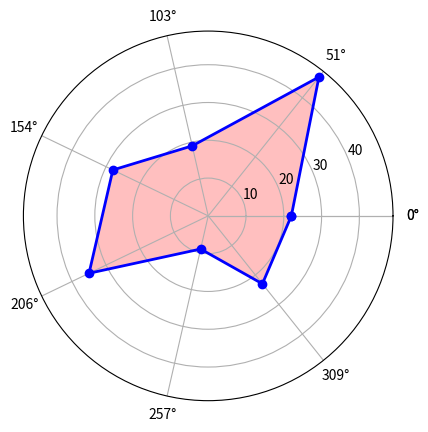

Recreate this plot in Python. (Note: this script raises an exception after producing the figure.)
import numpy as np
import matplotlib.pyplot as plt

#=======自己设置开始============
#标签
labels = np.array(['1-3年','10年以上','1年以内','3-5年','5-10年 ','应届生','经验不限'])
#数据个数
dataLenth = 7
#数据
data = np.array([22,47,19,28,35,9,23])
#========自己设置结束============

angles = np.linspace(0, 2*np.pi, dataLenth, endpoint=False)
data = np.concatenate((data, [data[0]])) # 闭合
angles = np.concatenate((angles, [angles[0]])) # 闭合

fig = plt.figure()
ax = fig.add_subplot(111, polar=True)# polar参数！！
ax.plot(angles, data, 'bo-', linewidth=2)# 画线
ax.fill(angles, data, facecolor='r', alpha=0.25)# 填充
ax.set_thetagrids(angles * 180/np.pi, labels, fontproperties="SimHei")
ax.set_title("经验对工资影响的雷达图", va='bottom', fontproperties="SimHei")
ax.set_rlim(0,50)
ax.grid(True)
plt.savefig("../../tmp/雷达图/expersionPlot.png")
plt.show()